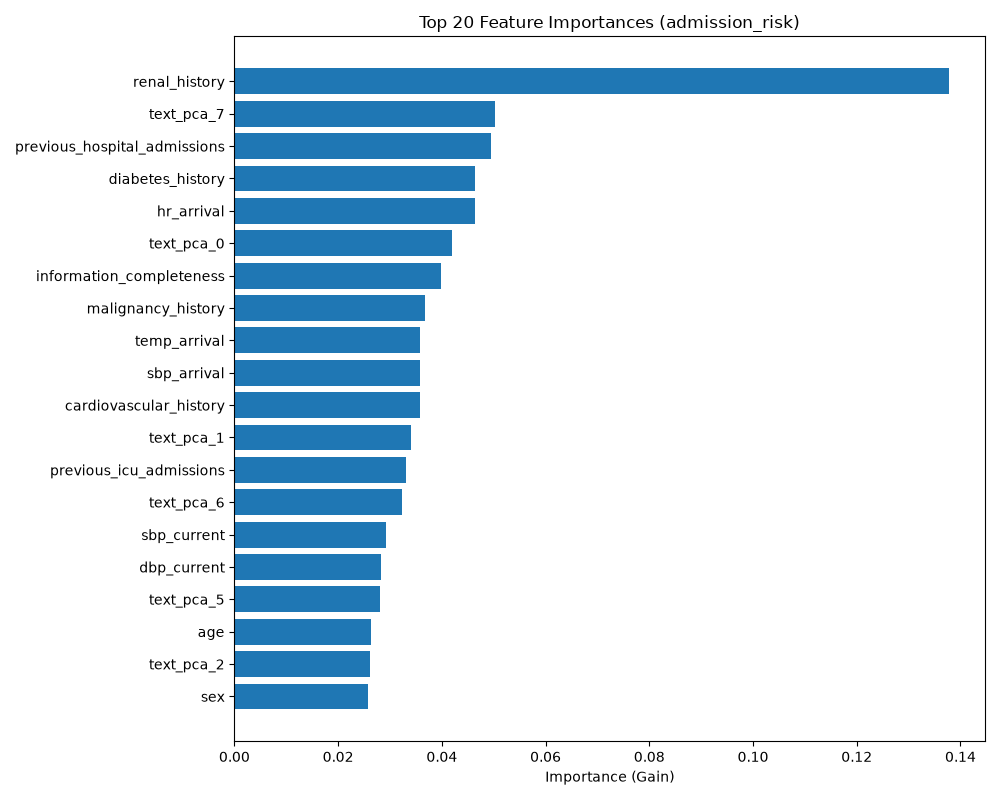

Source data for this figure (header and first rows):
feature, importance_gain
renal_history, 0.1378
text_pca_7, 0.05016
previous_hospital_admissions, 0.04939
diabetes_history, 0.04648
hr_arrival, 0.04647
text_pca_0, 0.04187
information_completeness, 0.03981
malignancy_history, 0.03682
temp_arrival, 0.03583
sbp_arrival, 0.03575
cardiovascular_history, 0.03575
text_pca_1, 0.03409
previous_icu_admissions, 0.03313
text_pca_6, 0.0324
sbp_current, 0.02919
dbp_current, 0.02828
text_pca_5, 0.02806
age, 0.02627
text_pca_2, 0.02611
sex, 0.02583
text_pca_4, 0.02484
previous_ed_visits, 0.02219
spo2_arrival, 0.01956
dbp_arrival, 0.01913
text_pca_3, 0.01818
rr_arrival, 0.01763
hr_current, 0.01676
rr_current, 0.01379
respiratory_history, 0.01308
neurological_history, 0.011
temp_current, 0.004316
sbp_delta, 0.0
spo2_delta, 0.0
hr_delta, 0.0
rr_delta, 0.0
rr_missing, 0.0
spo2_current, 0.0
hr_missing, 0.0
sbp_missing, 0.0
spo2_missing, 0.0
time_elapsed_minutes, 0.0
dbp_missing, 0.0
temp_missing, 0.0
temp_delta, 0.0
dbp_delta, 0.0
